The GitHub repository LSDC-FISICC/Magdalena-YOLOv26-TrainingPipeline contains a labelled image folder "dataset2" with 2 categories: no plant, plant. Examples follow, each with its label.

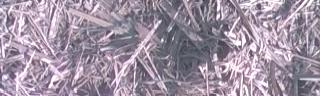
Label: no plant

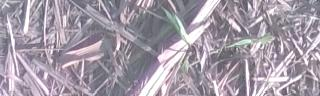
Label: plant

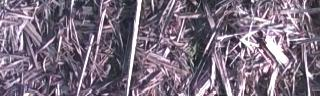
Label: plant

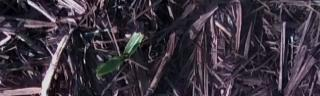
Label: plant

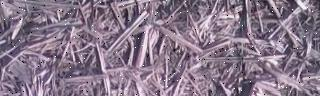
Label: no plant

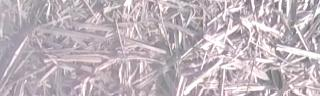
Label: no plant
